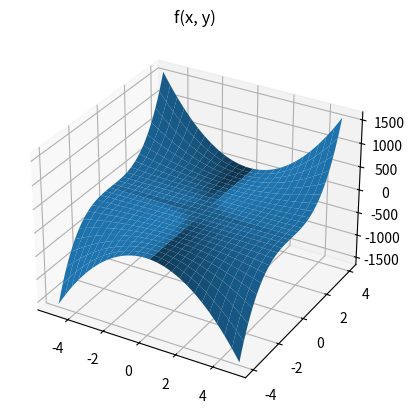
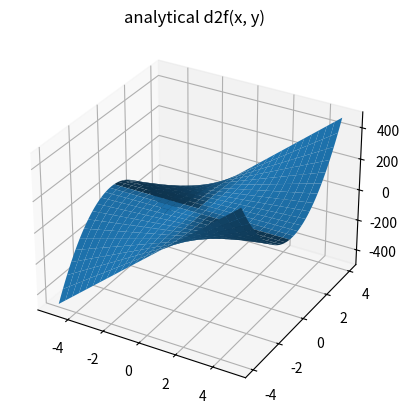
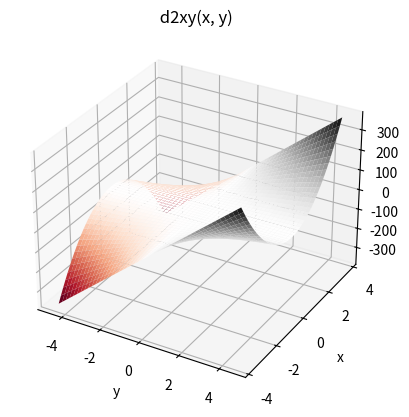

Generate these figures, in order, with matplotlib:
"""
Script to calculate the 2nd mixed derivative of data grids or functions
using the 5 points differentiaton formula 
Author: Aldo Arriola
email : aarriolac@uni.pe
"""
from __future__ import print_function

import numpy as np
import math
from mpl_toolkits import mplot3d
import matplotlib.pyplot as plt
import pandas as pd

import time

def local_submatrix(A, r, c, SF=2):
	'''
	A main matrix
	(r, c) index of the center
	SF smooth factor
	(2*SF+1, 2*SF+1) shape of matrix
	'''
			
	return A[r-SF:r+SF+1 , c-SF: c+SF+1] # 
	
def dcentral5pts(y, h):
	''' 5 points formula'''
	#sh = abs(x[1]-x[0])
	return (-y[4]+8*y[3] - 8*y[1]+y[0])/(12*h)
	

def _2ndMixedDerivative(X, Y, Z, SF=2):
	rows, cols = X.shape
	dx = []
	dy = []
	dz = []
	for i in np.arange(SF, rows-SF):
	
		for j in np.arange(SF, cols-SF):
			Xs = local_submatrix(X, i, j)
			Ys = local_submatrix(Y, i, j)
			Zs = local_submatrix(Z, i, j)
			dy_ = []
			hy = abs(Ys[0][0] - Ys[1][0])
			hx = abs(Xs[0][0] - Xs[0][1])
			for idx in [0,1,3,4]: # index 2 is the center
				#print (Zs[:,idx])
				dy_.append(dcentral5pts(Zs[:,idx],hy))
			dy_ = dy_[0:2] + [ 0 ] +dy_[2:] 
			Fxy = dcentral5pts(dy_,hx)
			dx.append(X[i][j])
			dy.append(Y[i][j])
			dz.append(Fxy)
	
	return np.array(dx), np.array(dy), np.array(dz)
					
def close_floats(n1, n2, atol=0.01):
	return abs(n1-n2) <= atol

# 
def look_into(values, array, atol=0.01, extended=False):
	'''
	search for a value = [x, y] into a list = [[x1,y1,z1], [x2,y2,z2], ....]
	values is a tuple (x_i, y_i)'''
	for row in array:
		#print(row, values)
		if close_floats(values[0], row[0], atol=atol) and close_floats(values[1], row[1], atol=atol):
			return row[2]
			
	else :
		if extended:
			for row in array:
				if close_floats(values[0], row[0], atol=atol) and close_floats(values[0], row[1],atol=atol):
					return row[2]
		else:
			return False


		

def mesh_M(Ha, Hb, M, extended=False):
	'''creates 3 grids X, Y and Z(X,Y) from lists Ha, Hb, M'''
	
	Ha_grid, Hb_grid = np.meshgrid(np.unique(Ha), np.unique(Hb))
	Mmesh = np.zeros(Ha_grid.shape, dtype="float")*np.nan
	
	i, j = 0, 0
	tol=min(abs(Ha[0]-Ha[1]), abs(Hb[1]-Hb[0]))*0.1
	
	for row in Mmesh:
		j = 0
		for col in row:
			aux = look_into([Ha_grid[i][j], Hb_grid[i][j]] , np.transpose([Ha,Hb,M]), atol=tol, extended=extended)
			if aux:
				Mmesh[i][j] = aux
			j += 1
	
		i += 1
	
	return Ha_grid, Hb_grid, Mmesh


def function_F(x, y):
	# example function
	return np.power(x, 2)*np.power(y,3)


def function_d2Fdxdy(x,y):
	return 6*x*np.power(y,2)


def saveontxt(data):
	'''data is a list of 3D points'''
	f = open("2nd_deriv.txt", "w")
	
	for row in data:
		f.write(str(row[0])+","+str(row[1])+ ","+str(row[1])+"\n")
	f.close()
	
	
if __name__ == "__main__":
	savedata = False
	t0 = time.time()
	valuelim = 5
	npts = 51
	x = np.linspace(-valuelim, valuelim,npts)
	y = np.linspace(-valuelim*4/5, valuelim*4/5,npts)

	x_grid, y_grid = np.meshgrid(x, y)
	z_grid = function_F(x_grid, y_grid)
	
	fig = plt.figure("function")
	ax = plt.axes(projection="3d")
	ax.set_title("f(x, y)")
	ax.plot_surface(x_grid,y_grid,z_grid)#, c=z_grid)
	
	fig = plt.figure("analytical deriv function")
	ax2 = plt.axes(projection="3d")
	ax2.set_title("analytical d2f(x, y)")
	d2z_grid = function_d2Fdxdy(x_grid, y_grid)
	ax2.plot_surface(x_grid,y_grid,d2z_grid)#, c=z_grid)
	
	
	
	print('Calculating Second mixed derivative...', end=" " )
	
	print("> Done.")
	#print("lenssss", len(datP), len(datP[0]))
	
	#dxgrid, dygrid, dzgrid = mesh_M(datP[:,0], datP[:,1], datP[:,2])
	d_x, d_y, d_z = _2ndMixedDerivative(x_grid, y_grid, z_grid)
	dxgrid, dygrid, dzgrid = mesh_M(d_x, d_y, d_z)
	
	fig = plt.figure("Numerical 2nd ord mix deriv")
	
	ax4 = plt.axes(projection='3d')
	ax4.set_title(" d2xy(x, y)")
	ax4.set_ylabel("x")
	ax4.set_xlabel("y")
	ax4.plot_surface(dxgrid,dygrid, dzgrid, cmap="RdGy")
	tf = time.time()
	print("TIME ELAPSED", (tf-t0)/60, "mins")

	if savedata :
		print("Saving data on txt...", end=" ")
		saveontxt(datP)
		print("> Done.")
	plt.show()

	
